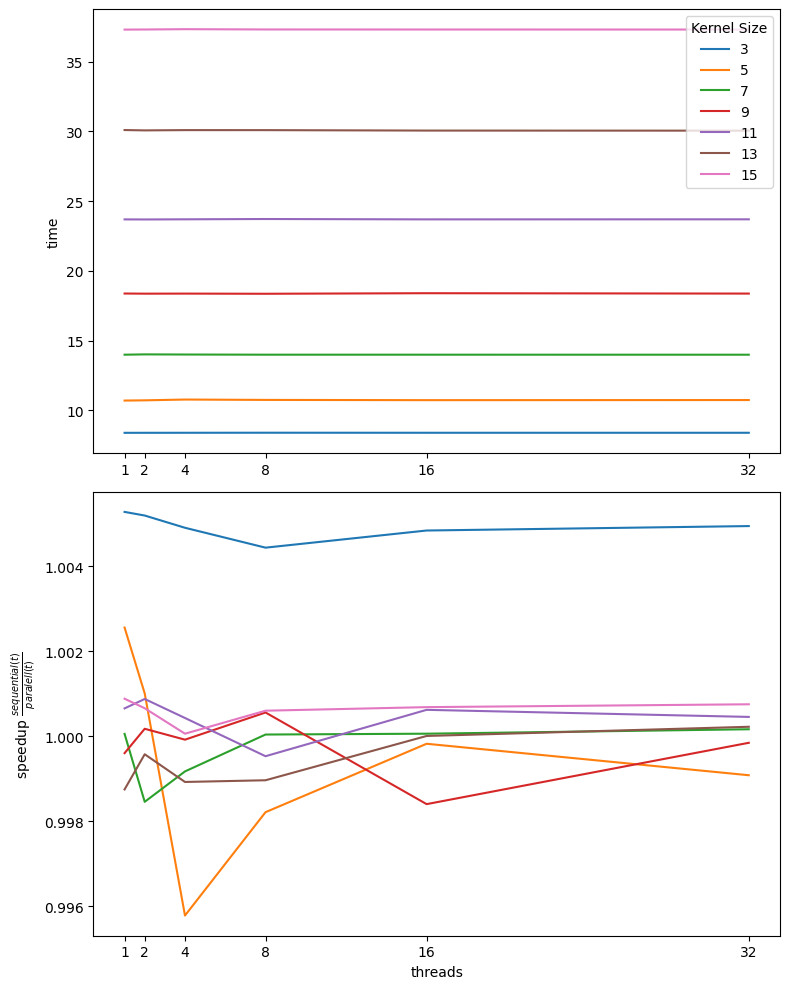

The table this chart was drawn from, first rows:
Kernel, Time, Speedup
3, 8.398, 1.005
3, 8.399, 1.005
3, 8.401, 1.005
3, 8.405, 1.004
3, 8.401, 1.005
3, 8.401, 1.005
5, 10.71, 1.003
5, 10.73, 1.001
5, 10.78, 0.9958
5, 10.76, 0.9982
5, 10.74, 0.9998
5, 10.75, 0.9991
7, 14, 1
7, 14.02, 0.9985
7, 14.01, 0.9992
7, 14, 1
7, 14, 1
7, 14, 1
9, 18.38, 0.9996
9, 18.37, 1
9, 18.38, 0.9999
9, 18.36, 1.001
9, 18.4, 0.9984
9, 18.38, 0.9998
11, 23.69, 1.001
11, 23.69, 1.001
11, 23.7, 1
11, 23.72, 0.9995
11, 23.69, 1.001
11, 23.7, 1
13, 30.1, 0.9987
13, 30.07, 0.9996
13, 30.09, 0.9989
13, 30.09, 0.999
13, 30.06, 1
13, 30.05, 1
15, 37.29, 1.001
15, 37.3, 1.001
15, 37.32, 1
15, 37.3, 1.001
15, 37.3, 1.001
15, 37.3, 1.001
